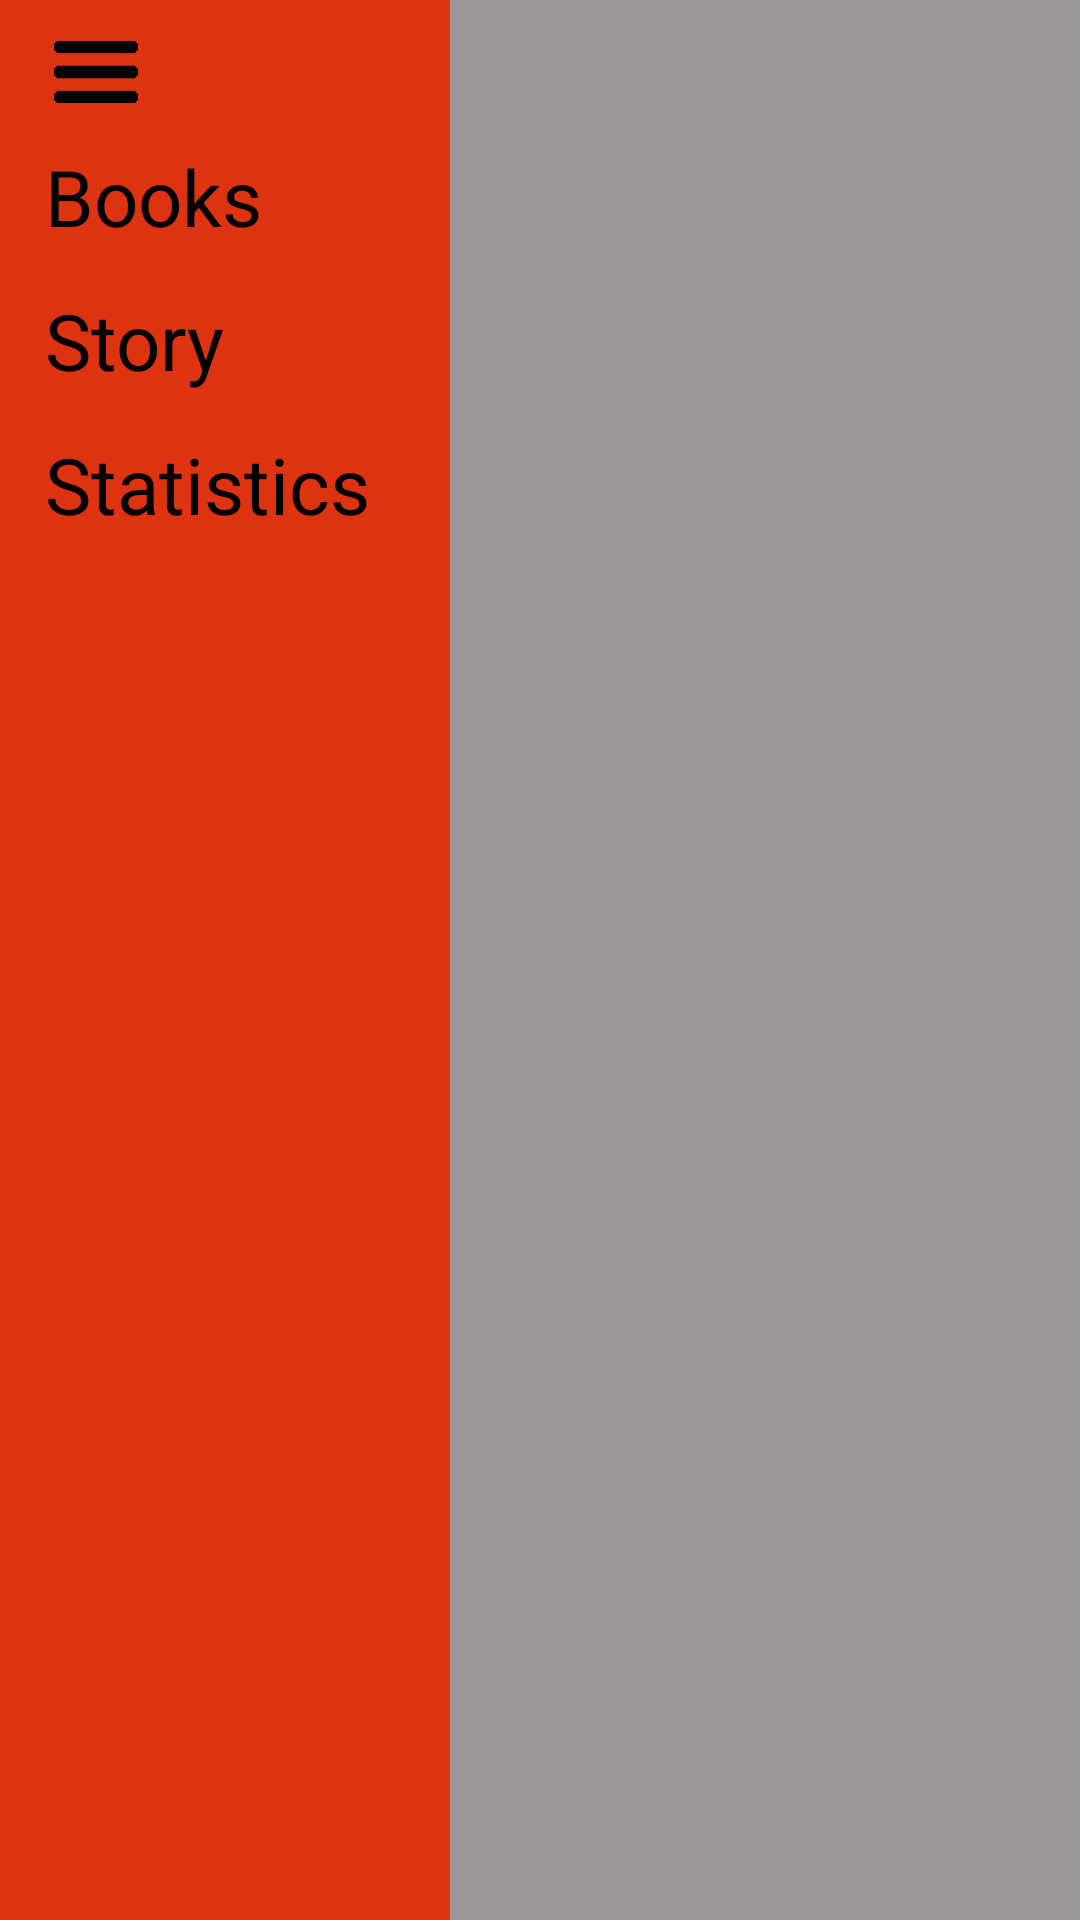

This screen was rendered from an Android layout file. Write that file and the resources it references.
<!-- AndroidManifest.xml: application theme Theme.Phone_excersize_2 -->
<!-- res/layout/sidebar.xml -->
<?xml version="1.0" encoding="utf-8"?>



<LinearLayout
    xmlns:android="http://schemas.android.com/apk/res/android"
    xmlns:app="http://schemas.android.com/apk/res-auto"
    xmlns:tools="http://schemas.android.com/tools"
    android:layout_width="match_parent"
    android:layout_height="match_parent"
    android:orientation="horizontal"
    android:id="@+id/sidebar"
    >

    <LinearLayout
        android:layout_width="150dp"
        android:layout_height="match_parent"
        android:background="#DD3311"
        android:orientation="vertical">

        <ImageView
            android:id="@+id/sidebarOpenListIcon"
            android:src="@drawable/open_list_icon"
            android:contentDescription="sidebarOpenListIcon"
            android:adjustViewBounds="true"
            android:padding="10dp"
            android:clickable="true"
            android:focusable="true"
            android:background="?attr/selectableItemBackgroundBorderless"
            android:layout_width="48dp"
            android:layout_height="48dp"
            android:layout_marginHorizontal="8dp"
            android:layout_marginVertical="0dp"/>

        <TextView
            android:id="@+id/sidebarOption0"
            android:textColor="@color/black"
            android:textSize="26sp"
            android:clickable="true"
            android:focusable="true"
            android:background="?attr/selectableItemBackgroundBorderless"
            android:layout_width="wrap_content"
            android:layout_height="48dp"
            android:layout_marginHorizontal="15dp"
            android:text="@string/books" />

        <TextView
            android:id="@+id/sidebarOption1"
            android:textColor="@color/black"
            android:textSize="26sp"
            android:clickable="true"
            android:focusable="true"
            android:background="?attr/selectableItemBackgroundBorderless"
            android:layout_width="wrap_content"
            android:layout_height="48dp"
            android:layout_marginHorizontal="15dp"
            android:text="@string/story" />

        <TextView
            android:id="@+id/sidebarOption2"
            android:textColor="@color/black"
            android:textSize="26sp"
            android:clickable="true"
            android:focusable="true"
            android:background="?attr/selectableItemBackgroundBorderless"
            android:layout_width="wrap_content"
            android:layout_height="48dp"
            android:layout_marginHorizontal="15dp"
            android:text="@string/statistics" />

    </LinearLayout>

    <View
        android:id="@+id/view"
        android:clickable="true"
        android:focusable="true"
        android:contentDescription="view"
        android:layout_width="match_parent"
        android:layout_height="match_parent"
        android:background="#66000000"/>

</LinearLayout>
<!-- resources referenced by this layout -->
<resources>
  <!-- drawable open_list_icon: png bitmap (drawable, 302 bytes) -->
  <string name="books">Books</string>
  <string name="statistics">Statistics</string>
  <string name="story">Story</string>
  <style name="Theme.Phone_excersize_2" parent="Base.Theme.Phone_excersize_2" />
  <style name="Base.Theme.Phone_excersize_2" parent="Theme.Material3.DayNight.NoActionBar">
          
          
      </style>
  <!-- not gathered from this repository: default colours our renderer supplied (Android Studio template values) -->
  <color name="black">#FF000000</color>
</resources>
